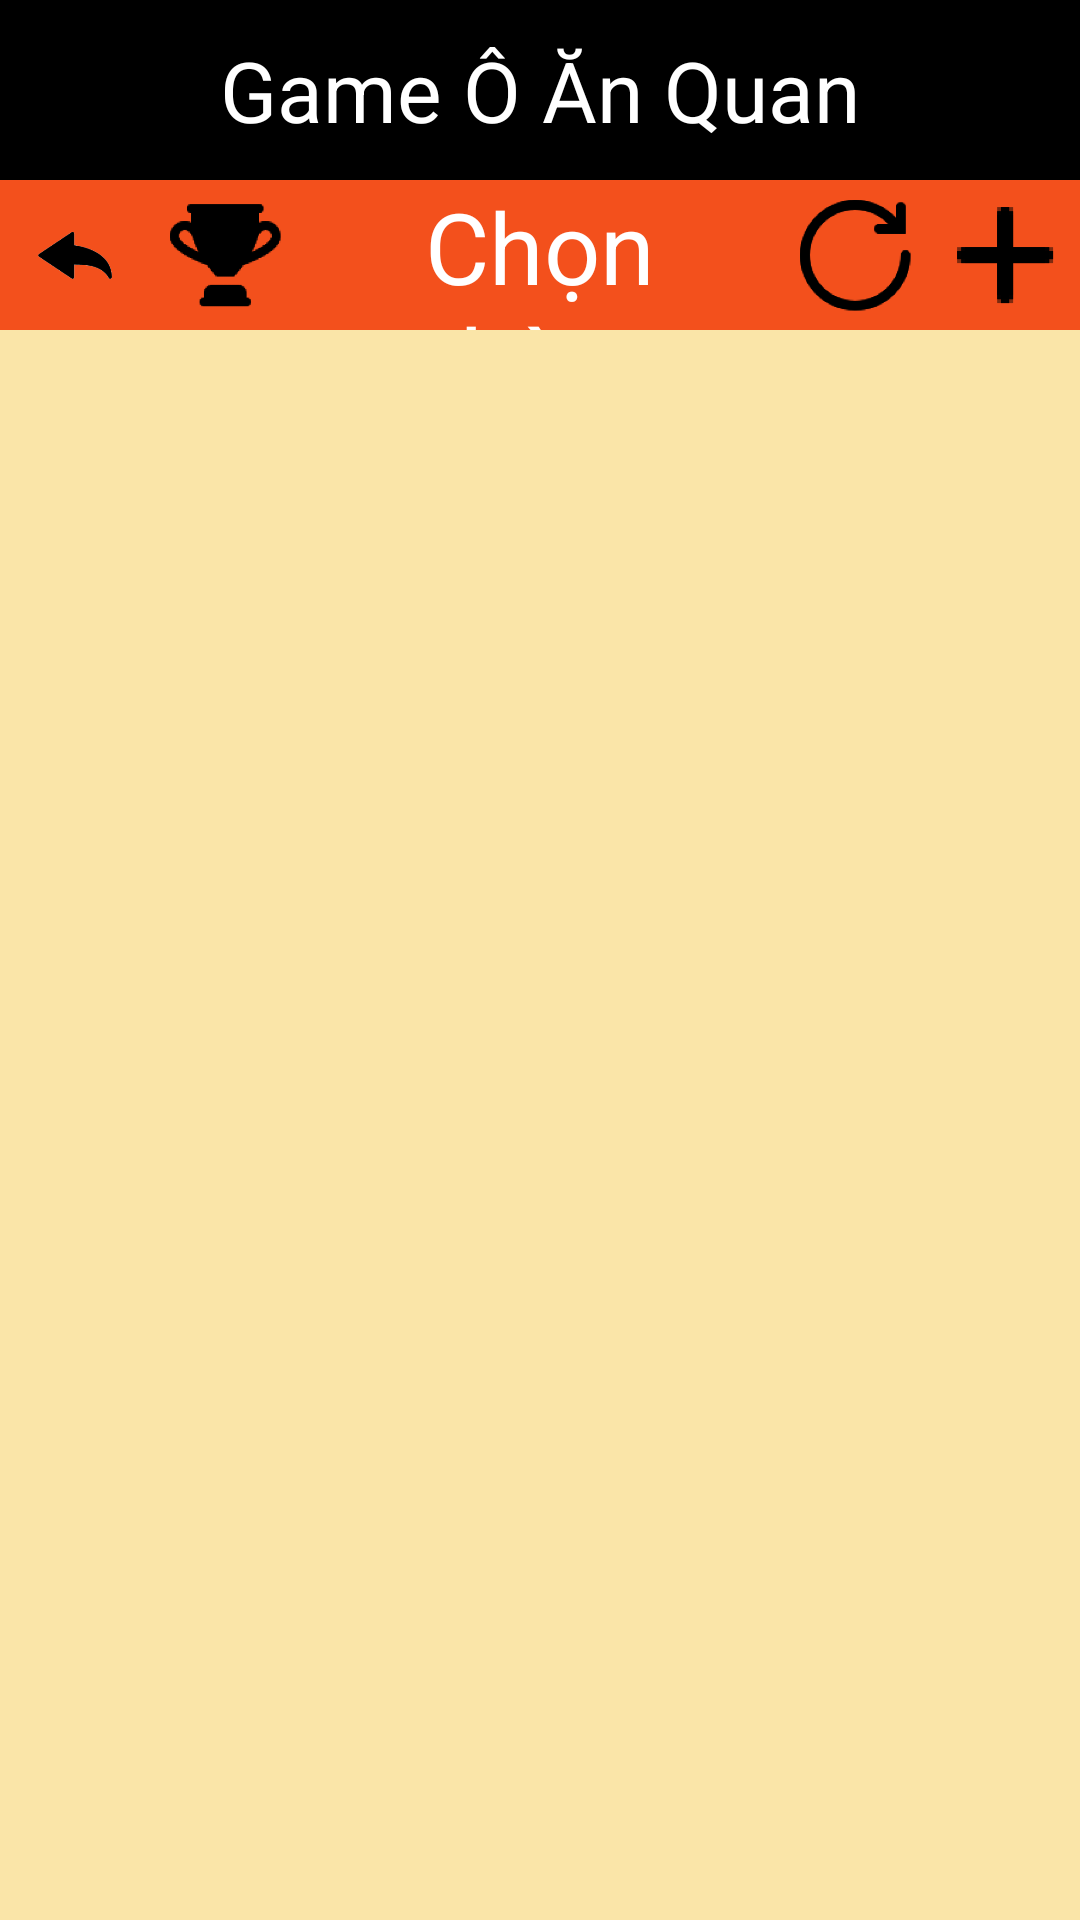

This screen was rendered from an Android layout file. Write that file and the resources it references.
<!-- AndroidManifest.xml: application theme GdxTheme -->
<!-- res/layout/activity_choose_room.xml -->
<?xml version="1.0" encoding="utf-8"?>
<androidx.constraintlayout.widget.ConstraintLayout
    xmlns:android="http://schemas.android.com/apk/res/android"
    xmlns:app="http://schemas.android.com/apk/res-auto"
    xmlns:tools="http://schemas.android.com/tools"
    android:layout_width="match_parent"
    android:layout_height="match_parent"
    android:background="#FAE5A8">


    <TextView
        android:id="@+id/tv_title_welcome_A_choose_room"
        android:layout_width="match_parent"
        android:layout_height="60dp"
        android:text="Game Ô Ăn Quan"
        android:textAlignment="center"
        android:background="@color/black"
        android:gravity="center"
        android:textColor="#FFFFFF"
        android:textSize="28sp"
        app:layout_constraintBottom_toTopOf="@id/ll_option_A_choose_room"
        app:layout_constraintLeft_toLeftOf="parent"
        app:layout_constraintRight_toRightOf="parent"
        app:layout_constraintTop_toTopOf="parent" />

    <LinearLayout
        android:id="@+id/ll_option_A_choose_room"
        android:layout_width="match_parent"
        android:layout_height="50dp"
        android:background="#FF1100"
        android:backgroundTint="#F3501C"
        app:layout_constraintTop_toBottomOf="@id/tv_title_welcome_A_choose_room" >

        <ImageButton
            android:id="@+id/bt_back_A_choose_room"
            android:layout_width="50dp"
            android:layout_height="50dp"
            android:scaleType="fitCenter"
            android:background="@mipmap/back_button_foreground"
            app:layout_constraintStart_toStartOf="parent"
            app:layout_constraintTop_toBottomOf="@id/tv_title_welcome_A_choose_room"
            app:srcCompat="@mipmap/back_button_foreground" />

        <ImageButton
            android:id="@+id/bt_rank_A_choose_room"
            android:layout_width="50dp"
            android:layout_height="50dp"
            android:scaleType="fitCenter"
            android:background="@mipmap/icon_trophy_foreground"
            app:layout_constraintStart_toEndOf="@id/bt_back_A_choose_room"
            app:layout_constraintTop_toBottomOf="@id/tv_title_welcome_A_choose_room"
            app:srcCompat="@mipmap/icon_trophy_foreground" />

        <TextView
            android:id="@+id/tv_title_room_A_choose_room"
            android:layout_width="0dp"
            android:layout_height="50dp"
            android:layout_marginBottom="20dp"
            android:text="Chọn Phòng"
            android:gravity="center"
            android:textColor="#FFFFFF"
            android:textSize="33sp"
            android:layout_weight="5"
            app:layout_constraintLeft_toLeftOf="parent"
            app:layout_constraintRight_toRightOf="parent"
            app:layout_constraintTop_toBottomOf="@id/tv_title_welcome_A_choose_room" />

        <ImageButton
            android:id="@+id/bt_refresh_A_choose_room"
            android:layout_width="50dp"
            android:layout_height="50dp"
            android:scaleType="fitCenter"
            android:background="@mipmap/icon_refresh_foreground"
            app:layout_constraintEnd_toStartOf="@id/bt_create_A_choose_room"
            app:layout_constraintTop_toBottomOf="@id/tv_title_welcome_A_choose_room"
            app:srcCompat="@mipmap/icon_refresh_foreground" />

        <ImageButton
            android:id="@+id/bt_create_A_choose_room"
            android:layout_width="50dp"
            android:layout_height="50dp"
            android:scaleType="fitCenter"
            android:background="@mipmap/icon_plus_foreground"
            app:layout_constraintEnd_toEndOf="parent"
            app:layout_constraintTop_toBottomOf="@id/tv_title_welcome_A_choose_room"
            app:srcCompat="@mipmap/icon_plus_foreground" />

    </LinearLayout>

    <GridView
        android:id="@+id/gv_listgame_A_choose_room"
        android:layout_width="match_parent"
        android:layout_height="match_parent"
        android:layout_marginTop="110dp"
        android:numColumns="2"
        android:horizontalSpacing="20dp"
        android:verticalSpacing="20dp"
        android:padding="20dp"
        android:clipToPadding="false"
        app:layout_constraintTop_toBottomOf="@id/ll_option_A_choose_room"
        app:layout_constraintBottom_toBottomOf="parent" />
</androidx.constraintlayout.widget.ConstraintLayout>
<!-- resources referenced by this layout -->
<resources>
  <color name="black">#FF000000</color>
  <!-- mipmap back_button_foreground: png bitmap (mipmap-hdpi, 1847 bytes) -->
  <!-- mipmap icon_plus_foreground: png bitmap (mipmap-hdpi, 778 bytes) -->
  <!-- mipmap icon_refresh_foreground: png bitmap (mipmap-hdpi, 4528 bytes) -->
  <!-- mipmap icon_trophy_foreground: png bitmap (mipmap-hdpi, 3390 bytes) -->
  <style name="GdxTheme" parent="Theme.MaterialComponents">
  		<item name="android:windowBackground">@android:color/transparent</item>
          <item name="android:colorBackgroundCacheHint">@null</item>
          <item name="android:windowAnimationStyle">@android:style/Animation</item>
          <item name="android:windowNoTitle">true</item>
          <item name="android:windowContentOverlay">@null</item>
          <item name="android:windowFullscreen">true</item>
      </style>
</resources>
